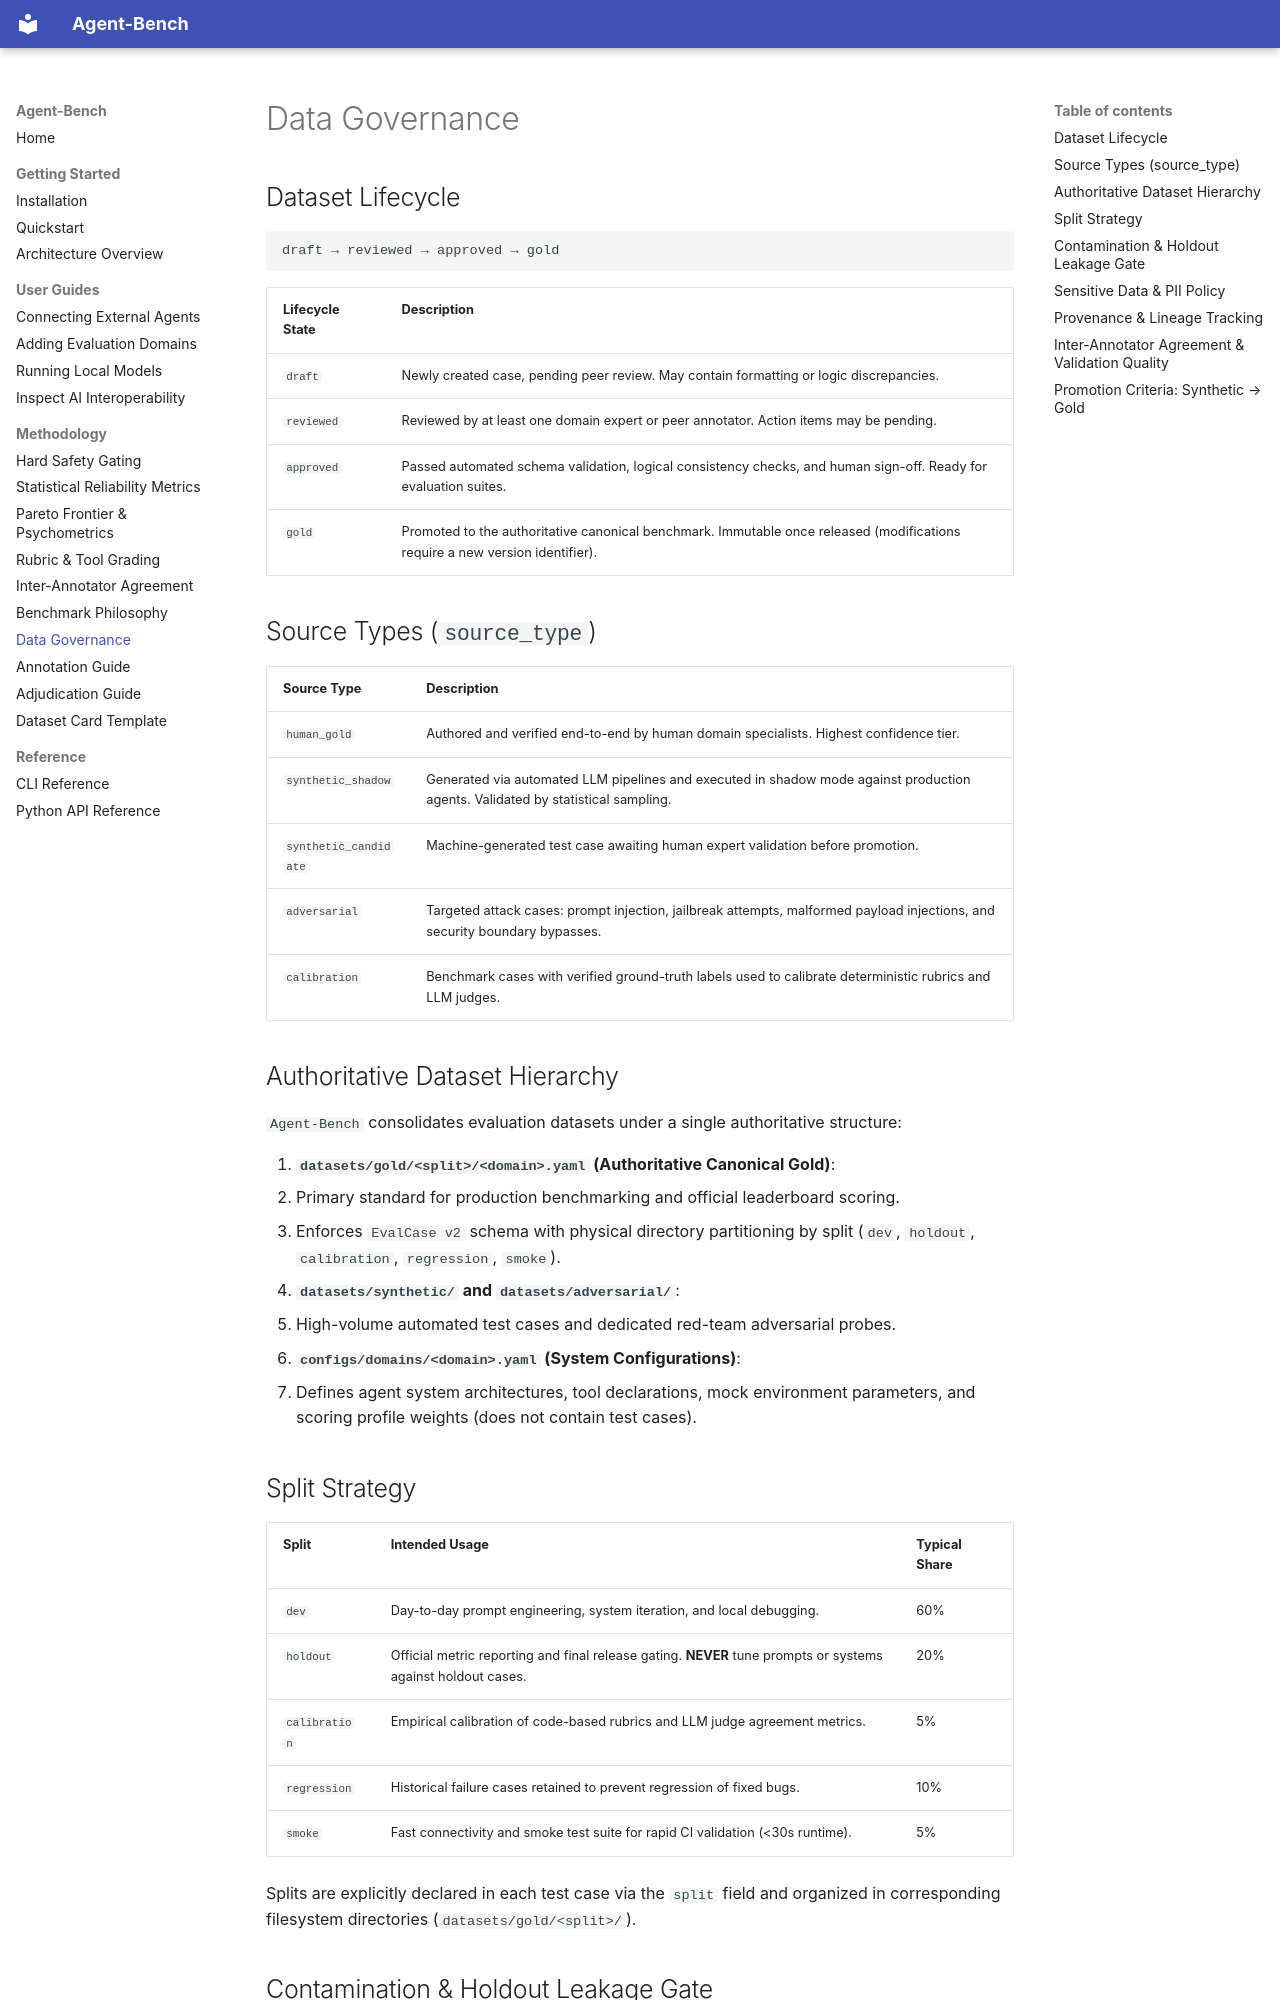

repository: vfcarida/Agent-Bench · page: data_governance/index.html · generator: mkdocs

# Data Governance

## Dataset Lifecycle

```
draft → reviewed → approved → gold
```

| Lifecycle State | Description |
|-----------------|-------------|
| `draft` | Newly created case, pending peer review. May contain formatting or logic discrepancies. |
| `reviewed` | Reviewed by at least one domain expert or peer annotator. Action items may be pending. |
| `approved` | Passed automated schema validation, logical consistency checks, and human sign-off. Ready for evaluation suites. |
| `gold` | Promoted to the authoritative canonical benchmark. Immutable once released (modifications require a new version identifier). |

## Source Types (`source_type`)

| Source Type | Description |
|-------------|-------------|
| `human_gold` | Authored and verified end-to-end by human domain specialists. Highest confidence tier. |
| `synthetic_shadow` | Generated via automated LLM pipelines and executed in shadow mode against production agents. Validated by statistical sampling. |
| `synthetic_candidate` | Machine-generated test case awaiting human expert validation before promotion. |
| `adversarial` | Targeted attack cases: prompt injection, jailbreak attempts, malformed payload injections, and security boundary bypasses. |
| `calibration` | Benchmark cases with verified ground-truth labels used to calibrate deterministic rubrics and LLM judges. |

## Authoritative Dataset Hierarchy

`Agent-Bench` consolidates evaluation datasets under a single authoritative structure:

1. **`datasets/gold/<split>/<domain>.yaml` (Authoritative Canonical Gold)**:
   - Primary standard for production benchmarking and official leaderboard scoring.
   - Enforces `EvalCase v2` schema with physical directory partitioning by split (`dev`, `holdout`, `calibration`, `regression`, `smoke`).
2. **`datasets/synthetic/` and `datasets/adversarial/`**:
   - High-volume automated test cases and dedicated red-team adversarial probes.
3. **`configs/domains/<domain>.yaml` (System Configurations)**:
   - Defines agent system architectures, tool declarations, mock environment parameters, and scoring profile weights (does not contain test cases).

## Split Strategy

| Split | Intended Usage | Typical Share |
|-------|----------------|---------------|
| `dev` | Day-to-day prompt engineering, system iteration, and local debugging. | 60% |
| `holdout` | Official metric reporting and final release gating. **NEVER** tune prompts or systems against holdout cases. | 20% |
| `calibration` | Empirical calibration of code-based rubrics and LLM judge agreement metrics. | 5% |
| `regression` | Historical failure cases retained to prevent regression of fixed bugs. | 10% |
| `smoke` | Fast connectivity and smoke test suite for rapid CI validation (<30s runtime). | 5% |

Splits are explicitly declared in each test case via the `split` field and organized in corresponding filesystem directories (`datasets/gold/<split>/`).
